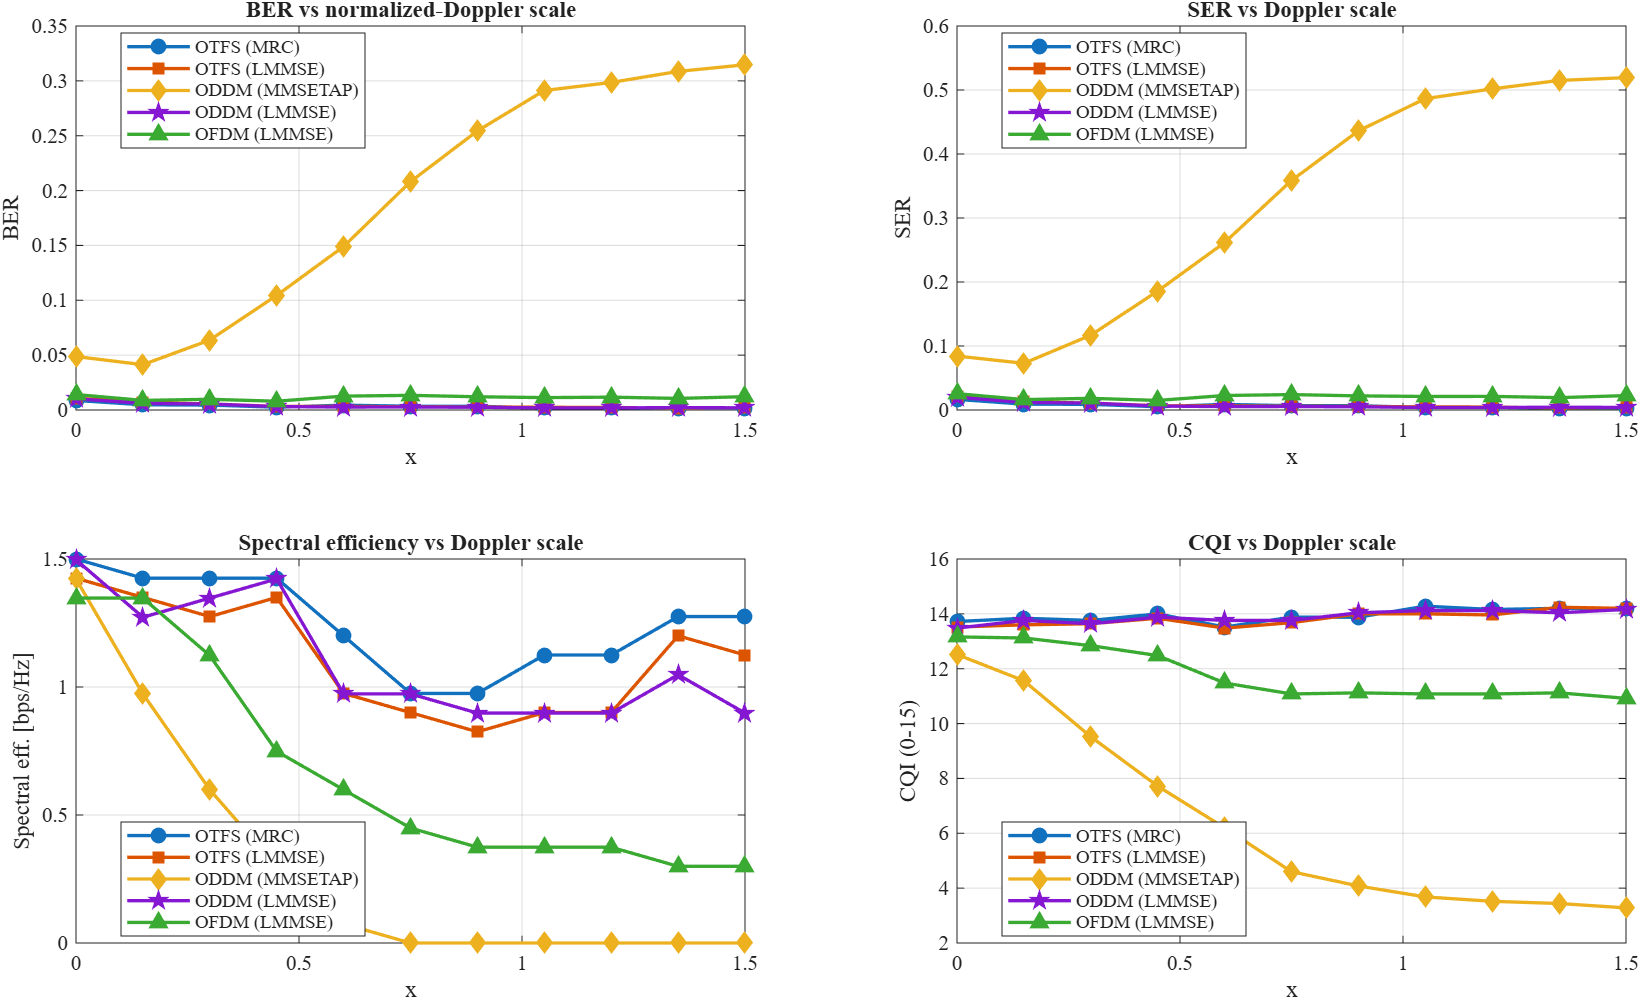

Data behind this chart, as committed beside it:
DopplerScale, label, waveform, detector, BER_total, SER_total, PER_mean, Thr_mean, SE_mean, EVM_mean, CQI_mean, SINR_mean, Lat_mean, Run_mean
0, OTFS (MRC), OTFS, MRC, 0.008854, 0.01667, 0.2, 720000, 1.5, 13.72, 130.1, 7.214, 17.29, 0.02488
0.15, OTFS (MRC), OTFS, MRC, 0.004687, 0.009375, 0.24, 684000, 1.425, 13.84, 124.9, 5.817, 13.7, 0.01713
0.3, OTFS (MRC), OTFS, MRC, 0.004687, 0.008333, 0.24, 684000, 1.425, 13.76, 124.7, 6.056, 13.8, 0.01762
0.45, OTFS (MRC), OTFS, MRC, 0.002604, 0.005208, 0.24, 684000, 1.425, 14, 125.3, 4.582, 11.97, 0.01573
0.6, OTFS (MRC), OTFS, MRC, 0.004167, 0.008333, 0.36, 576000, 1.2, 13.52, 107.8, 7.097, 12.18, 0.01623
0.75, OTFS (MRC), OTFS, MRC, 0.003646, 0.00625, 0.48, 468000, 0.975, 13.88, 92.53, 6.506, 12.84, 0.01684
0.9, OTFS (MRC), OTFS, MRC, 0.003646, 0.00625, 0.48, 468000, 0.975, 13.88, 92.52, 6.557, 12.38, 0.01663
1.05, OTFS (MRC), OTFS, MRC, 0.002083, 0.004167, 0.4, 540000, 1.125, 14.28, 104.2, 4.589, 12.86, 0.01716
1.2, OTFS (MRC), OTFS, MRC, 0.002083, 0.004167, 0.4, 540000, 1.125, 14.16, 103.8, 5.018, 13.26, 0.01777
1.35, OTFS (MRC), OTFS, MRC, 0.001563, 0.003125, 0.32, 612000, 1.275, 14.2, 115, 3.928, 13.08, 0.01762
1.5, OTFS (MRC), OTFS, MRC, 0.001563, 0.003125, 0.32, 612000, 1.275, 14.2, 114.8, 4.083, 13.79, 0.01852
0, OTFS (LMMSE), OTFS, LMMSE, 0.01042, 0.02083, 0.24, 684000, 1.425, 13.52, 124.3, 8.704, 1.288, 0.003559
0.15, OTFS (LMMSE), OTFS, LMMSE, 0.006771, 0.0125, 0.28, 648000, 1.35, 13.6, 119, 7.392, 0.8349, 0.004101
0.3, OTFS (LMMSE), OTFS, LMMSE, 0.005729, 0.01042, 0.32, 612000, 1.275, 13.64, 113.7, 7.233, 0.8506, 0.004484
0.45, OTFS (LMMSE), OTFS, LMMSE, 0.003125, 0.00625, 0.28, 648000, 1.35, 13.84, 119.5, 5.491, 0.8744, 0.00456
0.6, OTFS (LMMSE), OTFS, LMMSE, 0.003125, 0.00625, 0.48, 468000, 0.975, 13.48, 91.57, 7.247, 0.8444, 0.004755
0.75, OTFS (LMMSE), OTFS, LMMSE, 0.003125, 0.00625, 0.52, 432000, 0.9, 13.68, 86.76, 6.696, 0.8726, 0.00484
0.9, OTFS (LMMSE), OTFS, LMMSE, 0.002604, 0.005208, 0.56, 396000, 0.825, 14, 81.74, 6.506, 0.8493, 0.004863
1.05, OTFS (LMMSE), OTFS, LMMSE, 0.002604, 0.005208, 0.52, 432000, 0.9, 14, 87.21, 6.083, 0.8509, 0.004924
1.2, OTFS (LMMSE), OTFS, LMMSE, 0.002083, 0.004167, 0.52, 432000, 0.9, 13.96, 87.59, 5.818, 0.8939, 0.005297
1.35, OTFS (LMMSE), OTFS, LMMSE, 0.001563, 0.003125, 0.36, 576000, 1.2, 14.24, 109.4, 4.388, 0.8456, 0.005093
1.5, OTFS (LMMSE), OTFS, LMMSE, 0.002083, 0.004167, 0.4, 540000, 1.125, 14.2, 104.3, 4.632, 0.8514, 0.005163
0, ODDM (MMSETAP), ODDM, MMSETAP, 0.04896, 0.08438, 0.24, 682667, 1.422, 12.52, 122.2, 20.04, 19.08, 0.03069
0.15, ODDM (MMSETAP), ODDM, MMSETAP, 0.04115, 0.07292, 0.48, 467088, 0.9731, 11.56, 87.63, 22.83, 20.66, 0.03217
0.3, ODDM (MMSETAP), ODDM, MMSETAP, 0.06354, 0.1167, 0.68, 287439, 0.5988, 9.52, 56.06, 36.67, 20.01, 0.03219
0.45, ODDM (MMSETAP), ODDM, MMSETAP, 0.1042, 0.1854, 0.84, 143719, 0.2994, 7.72, 30.53, 52.43, 19.46, 0.03158
0.6, ODDM (MMSETAP), ODDM, MMSETAP, 0.149, 0.2615, 0.96, 35930, 0.07485, 6.2, 11.24, 67.78, 20.05, 0.03213
0.75, ODDM (MMSETAP), ODDM, MMSETAP, 0.2083, 0.3583, 1, 0, 0, 4.6, 2.627, 85.17, 20.07, 0.03195
0.9, ODDM (MMSETAP), ODDM, MMSETAP, 0.2542, 0.4365, 1, 0, 0, 4.08, 1.197, 96.26, 19.74, 0.03162
1.05, ODDM (MMSETAP), ODDM, MMSETAP, 0.2911, 0.4865, 1, 0, 0, 3.68, 0.3949, 103.8, 20.02, 0.03211
1.2, ODDM (MMSETAP), ODDM, MMSETAP, 0.2984, 0.5021, 1, 0, 0, 3.52, -0.007001, 105.9, 20.34, 0.03294
1.35, ODDM (MMSETAP), ODDM, MMSETAP, 0.3089, 0.5146, 1, 0, 0, 3.44, -0.2211, 107.9, 20.19, 0.03246
1.5, ODDM (MMSETAP), ODDM, MMSETAP, 0.3146, 0.5198, 1, 0, 0, 3.28, -0.4401, 109.4, 20.24, 0.03278
0, ODDM (LMMSE), ODDM, LMMSE, 0.01042, 0.01979, 0.2, 718596, 1.497, 13.48, 129.7, 8.355, 63.49, 0.07401
0.15, ODDM (LMMSE), ODDM, LMMSE, 0.00625, 0.01146, 0.32, 610807, 1.273, 13.76, 113.9, 7.111, 71.65, 0.08294
0.3, ODDM (LMMSE), ODDM, LMMSE, 0.005208, 0.01042, 0.28, 646737, 1.347, 13.64, 119.1, 6.847, 76.19, 0.08831
0.45, ODDM (LMMSE), ODDM, LMMSE, 0.003125, 0.00625, 0.24, 682667, 1.422, 13.88, 124.9, 5.171, 74.3, 0.08622
0.6, ODDM (LMMSE), ODDM, LMMSE, 0.002604, 0.005208, 0.48, 467088, 0.9731, 13.76, 92.05, 6.515, 74.44, 0.08668
0.75, ODDM (LMMSE), ODDM, LMMSE, 0.002604, 0.005208, 0.48, 467088, 0.9731, 13.76, 92.27, 6.276, 73.65, 0.08549
0.9, ODDM (LMMSE), ODDM, LMMSE, 0.002604, 0.005208, 0.52, 431158, 0.8982, 14.04, 87.48, 5.909, 73.98, 0.08589
1.05, ODDM (LMMSE), ODDM, LMMSE, 0.002083, 0.004167, 0.52, 431158, 0.8982, 14.12, 87.7, 5.4, 74.66, 0.08663
1.2, ODDM (LMMSE), ODDM, LMMSE, 0.002083, 0.004167, 0.52, 431158, 0.8982, 14.12, 87.9, 5.386, 75.92, 0.08826
1.35, ODDM (LMMSE), ODDM, LMMSE, 0.002083, 0.004167, 0.44, 503018, 1.048, 14.04, 98.6, 5.196, 75.56, 0.08788
1.5, ODDM (LMMSE), ODDM, LMMSE, 0.002083, 0.004167, 0.52, 431158, 0.8982, 14.16, 88.08, 5.327, 74.22, 0.0862
0, OFDM (LMMSE), OFDM, LMMSE, 0.01406, 0.02604, 0.28, 646737, 1.347, 13.16, 118.1, 11.07, 1.865, 0.009339
0.15, OFDM (LMMSE), OFDM, LMMSE, 0.008854, 0.01667, 0.28, 646737, 1.347, 13.12, 117.9, 9.554, 2.333, 0.009587
0.3, OFDM (LMMSE), OFDM, LMMSE, 0.009896, 0.01875, 0.4, 538947, 1.123, 12.84, 100.9, 11.27, 2.483, 0.009594
0.45, OFDM (LMMSE), OFDM, LMMSE, 0.007812, 0.01458, 0.6, 359298, 0.7485, 12.48, 73.09, 12.22, 2.391, 0.009283
0.6, OFDM (LMMSE), OFDM, LMMSE, 0.0125, 0.02292, 0.68, 287439, 0.5988, 11.48, 60.13, 17.03, 2.427, 0.009666
0.75, OFDM (LMMSE), OFDM, LMMSE, 0.01354, 0.02396, 0.76, 215579, 0.4491, 11.08, 48, 19.01, 2.285, 0.009434
0.9, OFDM (LMMSE), OFDM, LMMSE, 0.01198, 0.02187, 0.8, 179649, 0.3743, 11.12, 42.81, 18.35, 2.416, 0.009567
1.05, OFDM (LMMSE), OFDM, LMMSE, 0.01146, 0.02083, 0.8, 179649, 0.3743, 11.08, 42.58, 18.24, 2.286, 0.009832
1.2, OFDM (LMMSE), OFDM, LMMSE, 0.01146, 0.02083, 0.8, 179649, 0.3743, 11.08, 42.7, 18.27, 2.438, 0.01028
1.35, OFDM (LMMSE), OFDM, LMMSE, 0.01042, 0.01979, 0.84, 143719, 0.2994, 11.12, 37.41, 17.74, 2.301, 0.009505
1.5, OFDM (LMMSE), OFDM, LMMSE, 0.01198, 0.02292, 0.84, 143719, 0.2994, 10.92, 37.09, 18.86, 2.319, 0.009744
